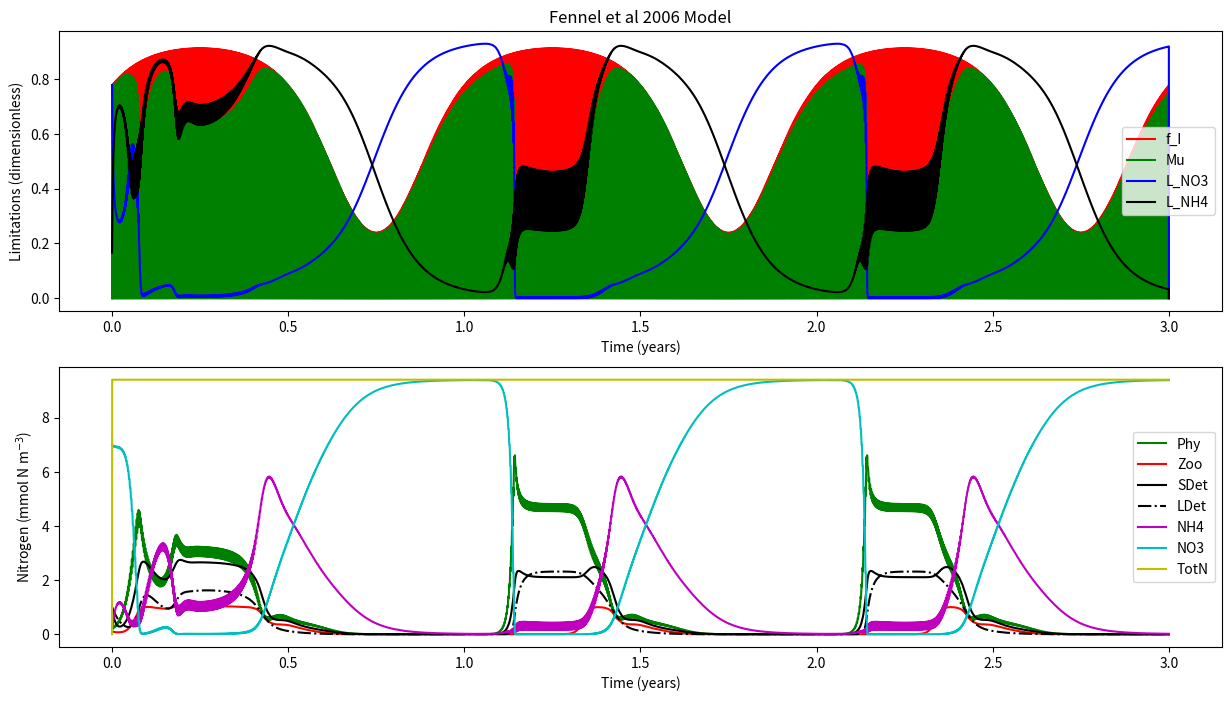

Recreate this plot in Python.

'''
Fennel et al (2006) Nitrogen cycling in the Middle Atlantic Bight: Results from a 
three-dimensional model and implications for the North Atlantic nitrogen budget.
GLOBAL BIOGEOCHEMICAL CYCLES, VOL. 20, GB3007, doi:10.1029/2005GB002456

'''


def load_defaults():
    '''
    This function creates a dictionaries called "par" and "InitCond"
    and pre-loads them with all the default 
    parameters and initial conditions, respectively.
    Also outputs days and dt
    '''
    # Framework
    days = 365 * 3 # Three year
    dt   = 0.01 # units: days    
    
    # Parameters
    par = {}
    par['mu0']   = 0.69  
    par['kNO3']  = 0.5    
    par['kNH4']  = 0.5  
    par['alpha'] = 0.125  
    par['gmax']  = 0.6
    par['kP']    = 0.44
    par['mP']    = 0.15    
    par['tau']   = 0.005 
    par['thetaMax'] = 0.053
    par['beta']  = 0.75 
    par['lBM']   = 0.1    
    par['lE']    = 0.1
    par['mZ']    = 0.25
    par['rSD']   = 0.3
    par['rLD']   = 0.1 
    par['nmax']  = 0.05
    par['kI']    = 0.1
    par['I0']    = 0.0095
    
    # Initial conditions
    InitCond = {}
    InitCond['Phy']  = 0.2
    InitCond['Zoo']  = 0.1
    InitCond['SDet'] = 1. 
    InitCond['LDet'] = 1.
    InitCond['NH4']  = 0.1
    InitCond['NO3']  = 7.
    InitCond['Temp'] = 6.
    #InitCond['O2'] = 0.5 
    return days, dt, par, InitCond
    



    
def run(days,dt,InitCond,par):
    '''
    This is your model. Do a brief description.

    '''
    # Import libraries
    import numpy as np
    
    # Setup the framework (calculate timestemps, create zero vectors, create time vector)
    NoSTEPS = int(days / dt) # Calculates the number of steps by dividing days by dt and rounding down
    time = np.linspace(0,days,NoSTEPS) # Makes and vector array of equally spaced numbers from zero to "days"
    
    # Create zero-vectors
    Phy = np.zeros((NoSTEPS,),float) # makes a vector array of zeros (size: NoSTEPS rows by ONE column)
    Zoo = np.zeros((NoSTEPS,),float) # same as above
    SDet = np.zeros((NoSTEPS,),float) # Biomass - same as above 
    LDet = np.zeros((NoSTEPS,),float) # same as above
    NH4 = np.zeros((NoSTEPS,),float) # same as above
    NO3 = np.zeros((NoSTEPS,),float) # same as above
    I  = np.zeros((NoSTEPS,),float) # same as above
    
    mu = np.zeros((NoSTEPS,),float) # same as above
    f_I = np.zeros((NoSTEPS,),float) # same as above
    L_NO3 = np.zeros((NoSTEPS,),float) # same as above
    L_NH4 = np.zeros((NoSTEPS,),float) # same as above
    TotN = np.zeros((NoSTEPS,),float) # same as above

    
    # Creating sunlight
    for i in range(len(I)):
        I[i] = 10 * np.sin((2*np.pi*time[i])/1) + \
               8 * np.sin((2*np.pi*time[i])/365)
        # We can't have negative light... so negatives are made zero 
        if I[i] < 0:
            I[i] = 0.0000001
    
    
    # Initializing with initial conditions
    Phy[0] = InitCond['Phy']
    Zoo[0] = InitCond['Zoo']
    SDet[0] = InitCond['SDet']
    LDet[0] = InitCond['LDet']
    NH4[0] = InitCond['NH4']
    NO3[0] = InitCond['NO3']
    
    Temp = np.ones((NoSTEPS,),float) * InitCond['Temp'] #Temperature
    
    
    
    # *****************************************************************************
    # MAIN MODEL LOOP *************************************************************
    for t in range(0,NoSTEPS-1):

        muMax = par['mu0'] * (1.066 ** Temp[t]) # text
        
        f_I[t] = (par['alpha']*I[t])/(np.sqrt(muMax**2+((par['alpha']**2)*(I[t]**2)))) #Eq5
        
        L_NO3[t] = (NO3[t]/(par['kNO3']+NO3[t])) * (1/(1+(NH4[t]/par['kNH4']))) #Eq3
        
        L_NH4[t] = NH4[t]/(par['kNH4']+NH4[t]) # Eq 4
    
        mu[t] =muMax * f_I[t] * (L_NO3[t] + L_NH4[t]) # Eq2
    
        g = par['gmax'] * (Phy[t]**2/(par['kP']+(Phy[t]**2)))
        
        n = par['nmax'] * (1 - max(0,(I[t]-par['I0'])/(par['kI']+I[t]-par['I0'])))
    
        dPhydt = (mu[t] * Phy[t]) - \
                 (g  * Zoo[t]) - \
                 (par['mP'] * Phy[t]) - \
                 (par['tau']*(SDet[t]+Phy[t])*Phy[t]) # Eq1
                 
        dZoodt = (g * par['beta'] * Zoo[t]) - \
                 (par['lBM']*Zoo[t]) - \
                 (par['lE']*((Phy[t]**2)/(par['kP']+(Phy[t]**2)))*par['beta']*Zoo[t]) - \
                 (par['mZ']*(Zoo[t]**2))#Eq10
                
        dSDetdt = (g * (1-par['beta']) * Zoo[t]) + \
                  (par['mZ']*(Zoo[t]**2)) + \
                  (par['mP'] * Phy[t]) - \
                  (par['tau']*(SDet[t]+Phy[t])*SDet[t]) - \
                  (par['rSD']*SDet[t])
                  
        dLDetdt = (par['tau']*((SDet[t]+Phy[t])**2)) - \
                  (par['rLD']*LDet[t])
                  
        dNO3dt = -(muMax * f_I[t] * L_NO3[t] * Phy[t]) + \
                  (n * NH4[t])
                 
        dNH4dt = -(muMax * f_I[t] * L_NH4[t] * Phy[t]) - \
                  (n * NH4[t]) + \
                  (par['lBM'] * Zoo[t]) + \
                  (par['lE']*((Phy[t]**2)/(par['kP']+(Phy[t]**2)))*par['beta']*Zoo[t]) + \
                  (par['rSD']*SDet[t]) + \
                  (par['rLD']*LDet[t])
                  
    
        # Update and step ----------------------------------------------------
        Phy[t+1]  = Phy[t]  + (dPhydt * dt)
        Zoo[t+1]  = Zoo[t]  + (dZoodt * dt)
        SDet[t+1] = SDet[t] + (dSDetdt * dt)
        LDet[t+1] = LDet[t] + (dLDetdt * dt)
        NH4[t+1]  = NH4[t]  + (dNH4dt * dt)
        NO3[t+1]  = NO3[t]  + (dNO3dt * dt)
        if NO3[t+1] <= 0.0001:
            offset = NO3[t+1]
            NH4[t+1] = NH4[t+1] + offset
            NO3[t+1] = NO3[t+1] - offset
            
        # Estimate Total Nitrogen
        TotN[t+1] = Phy[t+1] + Zoo[t+1] + SDet[t+1] + LDet[t+1] + NH4[t+1] + NO3[t+1]
    # end of main model LOOP*******************************************************
    # *****************************************************************************

    # Pack output into dictionary
    output = {}
    output['time'] = time
    output['Phy'] = Phy
    output['Zoo'] = Zoo
    output['SDet'] = SDet
    output['LDet'] = LDet
    output['NH4'] = NH4
    output['NO3'] = NO3
    output['mu'] = mu
    output['f_I'] = f_I
    output['L_NO3'] = L_NO3
    output['L_NH4'] = L_NH4
    output['TotN'] = TotN

    print('Model run: DONE!!!')
    return output


    
def plot(output):
    '''
    Script to make plots
    '''
    # Import libraries
    import matplotlib.pyplot as plt
    
    # Plotting
    fig, (ax, ax2) = plt.subplots(2,1,figsize=(15, 8))

    ax.plot(output['time']/365,output['f_I'],'r-')
    ax.plot(output['time']/365,output['mu'],'g-')
    ax.plot(output['time']/365,output['L_NO3'],'b-')
    ax.plot(output['time']/365,output['L_NH4'],'k-')
    ax.set_xlabel('Time (years)')
    ax.set_ylabel('Limitations (dimensionless)')
    ax.set_title('Fennel et al 2006 Model')
    ax.legend(['f_I','Mu','L_NO3','L_NH4'])
    
    ax2.plot(output['time']/365,output['Phy'],'g-')
    ax2.plot(output['time']/365,output['Zoo'],'r-')
    ax2.plot(output['time']/365,output['SDet'],'k-')
    ax2.plot(output['time']/365,output['LDet'],'k-.')
    ax2.plot(output['time']/365,output['NH4'],'m-')
    ax2.plot(output['time']/365,output['NO3'],'c-')
    ax2.plot(output['time']/365,output['TotN'],'y-')
    ax2.set_xlabel('Time (years)')
    ax2.set_ylabel('Nitrogen (mmol N m$^{-3}$)')
    plt.legend(['Phy','Zoo','SDet','LDet','NH4','NO3','TotN'])
    plt.show()
    return
    
if __name__ == '__main__':
    days, dt, par, InitCond = load_defaults()
    output = run(days,dt,InitCond,par)
    plot(output)